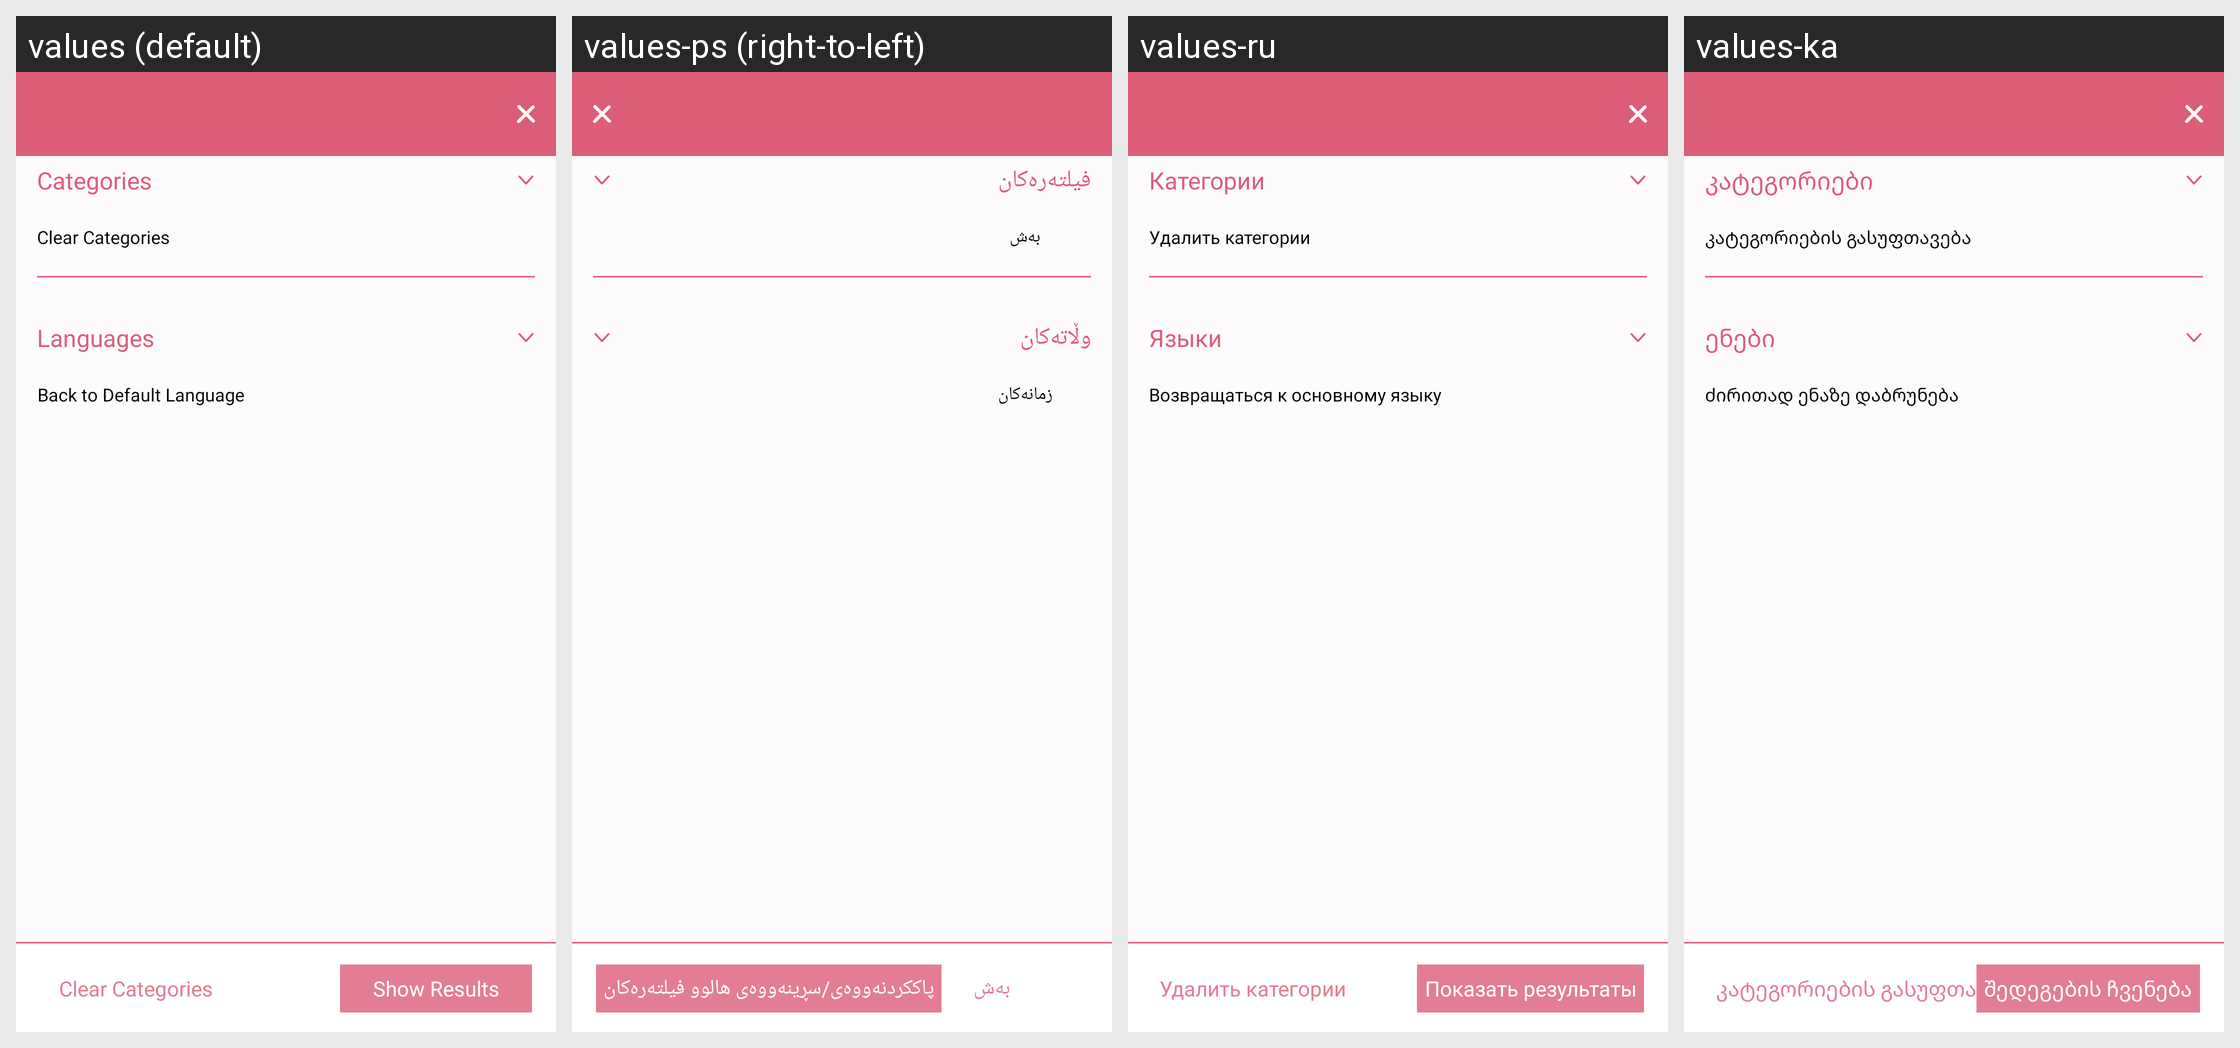

The Android screen above is rendered under several locales of the same app. Produce the string resources it draws, with the default and per-locale values.
Android screen res/layout/activity_forum_filter.xml rendered under 4 locales, left to right: values (default), values-ps (right-to-left), values-ru, values-ka. Device: Nexus 5 (rendered at 1080×1920; each locale shown at half size, 540×960, under a caption strip naming it); theme Theme.AppCompat.NoActionBar.
Other locales in the repository, not shown: values-ar, values-hy, values-ku-rIQ, values-uk.
Strings drawn on this screen, with the default value and each locale's value (text and hints the layout hard-codes, and strings that could not be matched under every locale, appear in the picture but are not listed):

categories
  values: Categories
  values-ps: فیلتەرەکان
  values-ru: Категории
  values-ka: კატეგორიები

clear_categories
  values: Clear Categories
  values-ps: بەش
  values-ru: Удалить категории
  values-ka: კატეგორიების გასუფთავება

languages
  values: Languages
  values-ps: وڵاتەکان
  values-ru: Языки
  values-ka: ენები

back_to_default_language
  values: Back to Default Language
  values-ps: زمانەکان
  values-ru: Возвращаться к основному языку
  values-ka: ძირითად ენაზე დაბრუნება

show_results
  values: Show Results
  values-ps: پاککردنەووەی/سڕینەووەی هالوو فیلتەرەکان
  values-ru: Показать результаты
  values-ka: შედეგების ჩვენება
